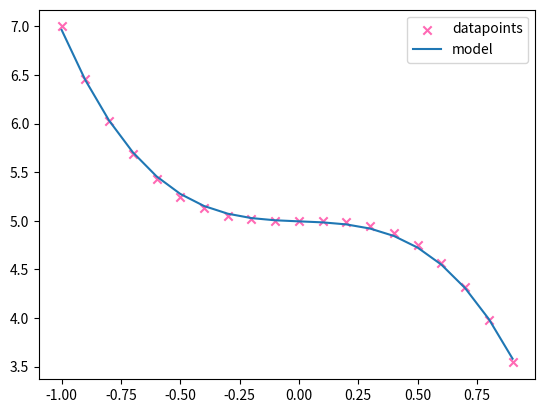

This figure's Python source:
import numpy as np
import copy
import matplotlib.pyplot as plt
from matplotlib.widgets import Slider, Button

x = np.arange(-1, 1, 0.1)

# Ominous Target Function - In reality we'll never know this function
y = 5 - 2 * (x**3)

# Create input data that has 3 polynomial features:
# np.c_ is a function that concatenates the specified values
X = np.c_[x**1, x**2, x**3]

# Assign some random weights.. We need 3 weights because we have 3 features
w = np.array([2, -0.8, 4])

# Assign a random bias value
b = 0


def compute_cost(X, y, w, b):
    """Computes the Cost (MSE-mean squared error) for given inputs, targets, weights and bias values"""
    m = len(y)
    h = X @ w + b
    error = h - y
    J = 1 / (2 * m) * np.sum(error**2)
    return J


def update_wb(X, y, w, b, alpha):
    m, n = X.shape

    dj_dw = np.zeros(n)
    dj_db = 0

    for i in range(m):
        dj_dw += ((X[i] @ w + b) - y[i]) * X[i]
        dj_db += (X[i] @ w + b) - y[i]

    dj_dw /= m
    dj_db /= m

    w -= alpha * dj_dw
    b -= alpha * dj_db
    return w, b


def fit(X, y, w, b, iterations, alpha):
    i = 0
    while i <= iterations:
        if i % 1000 == 0:
            print(f"Iterations:\t{i}\t\tCost:\t{compute_cost(X, y, w, b)}")
        w, b = update_wb(X, y, w, b, alpha)
        i += 1
    print(f"Optimal weights:\t{w}\t\tOptimal bias:\t{b} ")
    return w, b


model_w, model_b = fit(X, y, w, b, 20000, 1e-2)
plt.scatter(x, y, marker="x", c="hotpink", label="datapoints")
plt.plot(x, X @ model_w + model_b, label="model")
plt.legend()
plt.show()
